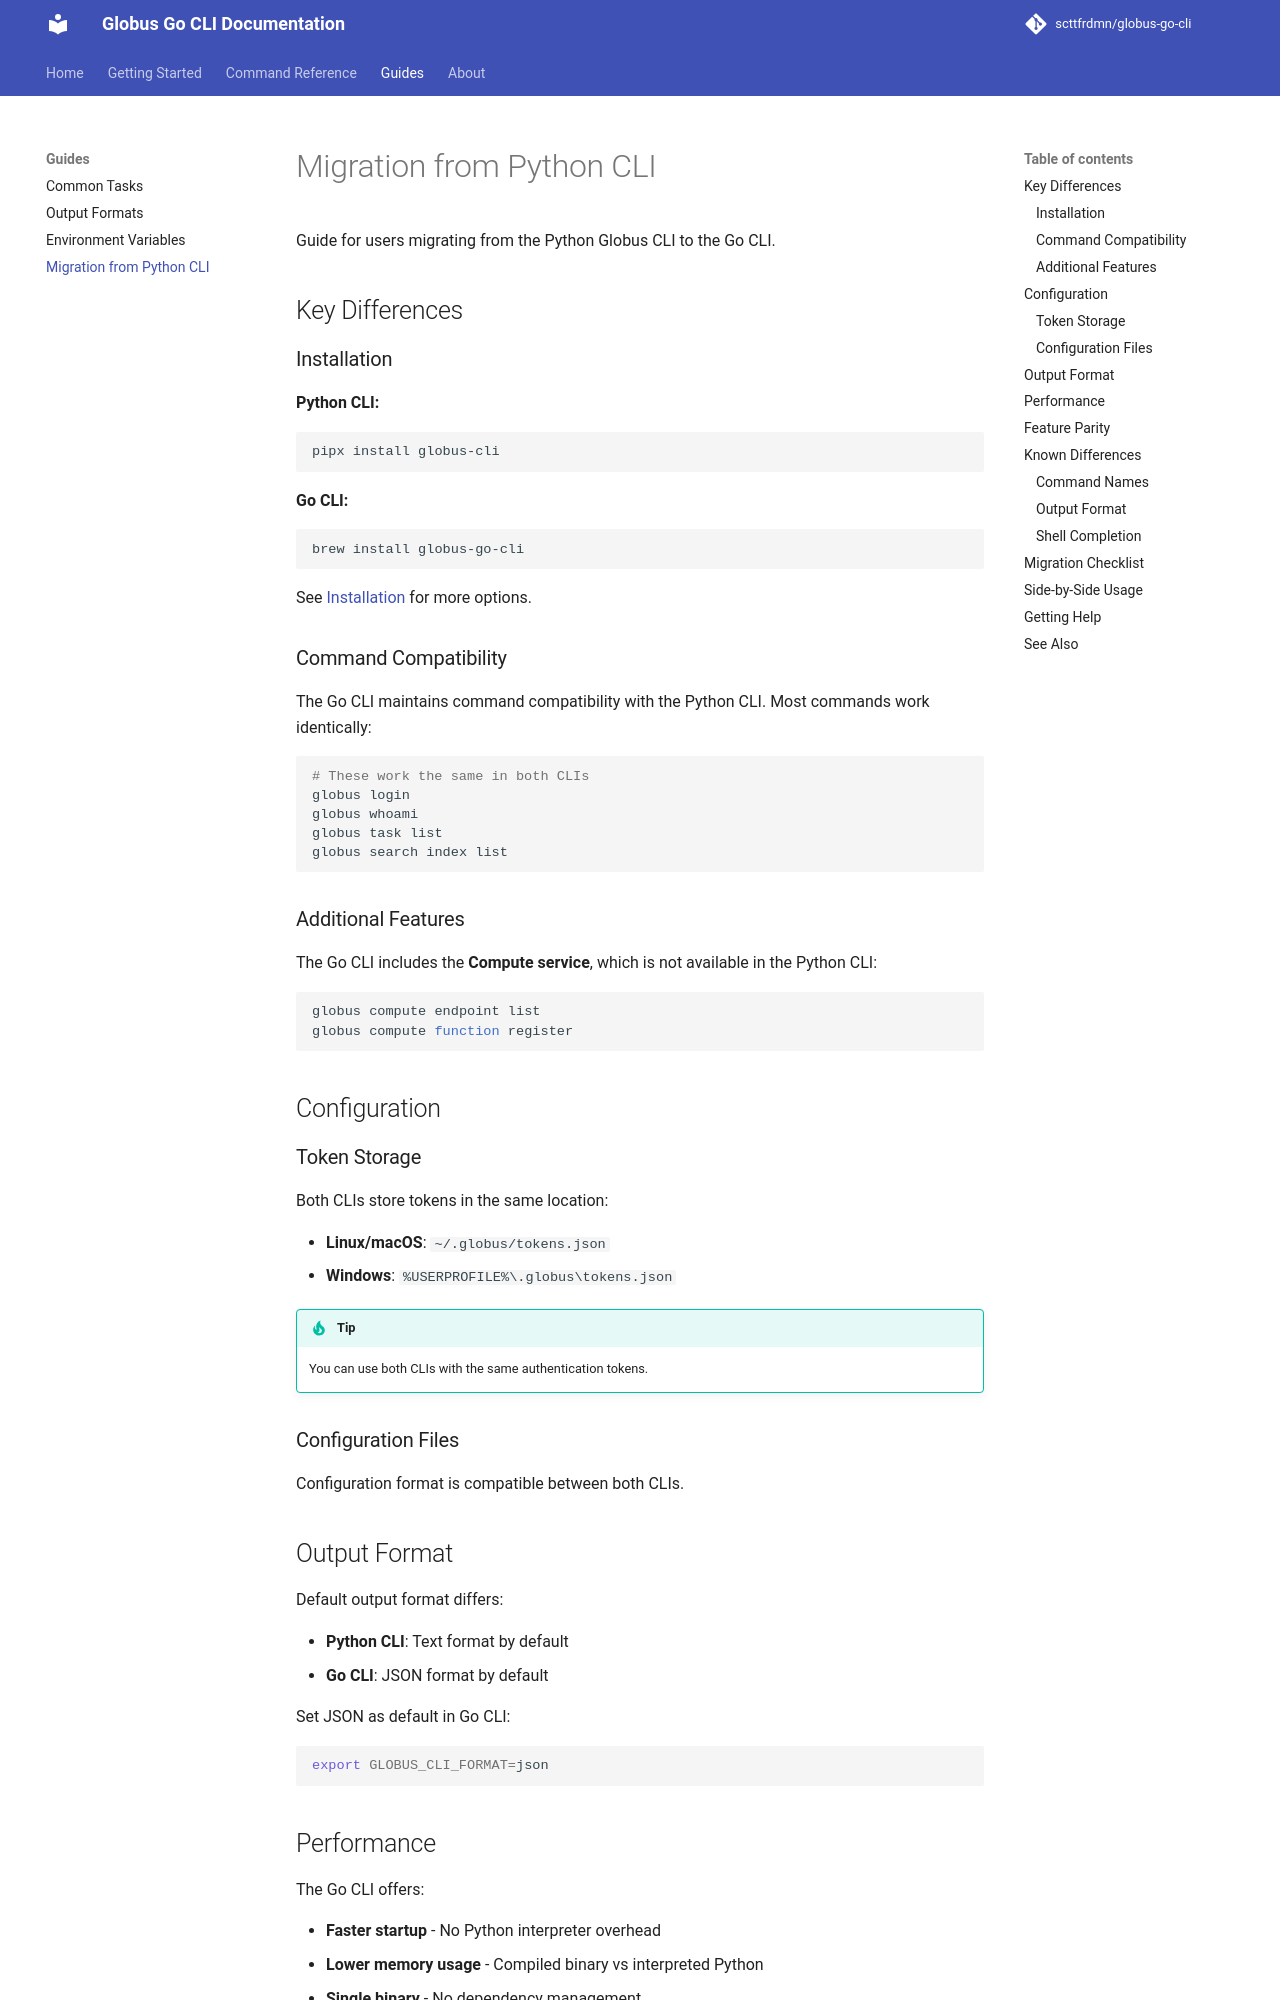

repository: scttfrdmn/globus-go-cli · page: guides/migration/index.html · generator: mkdocs

# Migration from Python CLI

Guide for users migrating from the Python Globus CLI to the Go CLI.

## Key Differences

### Installation

**Python CLI:**

```bash
pipx install globus-cli
```

**Go CLI:**

```bash
brew install globus-go-cli
```

See [Installation](../getting-started/installation.md) for more options.

### Command Compatibility

The Go CLI maintains command compatibility with the Python CLI. Most commands work identically:

```bash
# These work the same in both CLIs
globus login
globus whoami
globus task list
globus search index list
```

### Additional Features

The Go CLI includes the **Compute service**, which is not available in the Python CLI:

```bash
globus compute endpoint list
globus compute function register
```

## Configuration

### Token Storage

Both CLIs store tokens in the same location:

- **Linux/macOS**: `~/.globus/tokens.json`
- **Windows**: `%USERPROFILE%\.globus\tokens.json`

!!! tip
    You can use both CLIs with the same authentication tokens.

### Configuration Files

Configuration format is compatible between both CLIs.

## Output Format

Default output format differs:

- **Python CLI**: Text format by default
- **Go CLI**: JSON format by default

Set JSON as default in Go CLI:

```bash
export GLOBUS_CLI_FORMAT=json
```

## Performance

The Go CLI offers:

- **Faster startup** - No Python interpreter overhead
- **Lower memory usage** - Compiled binary vs interpreted Python
- **Single binary** - No dependency management
